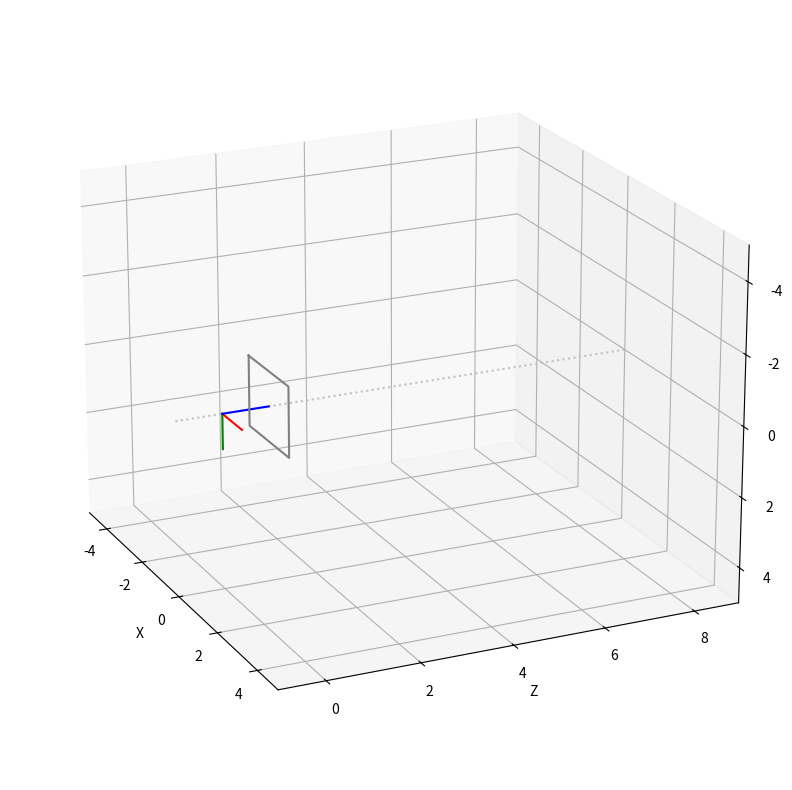
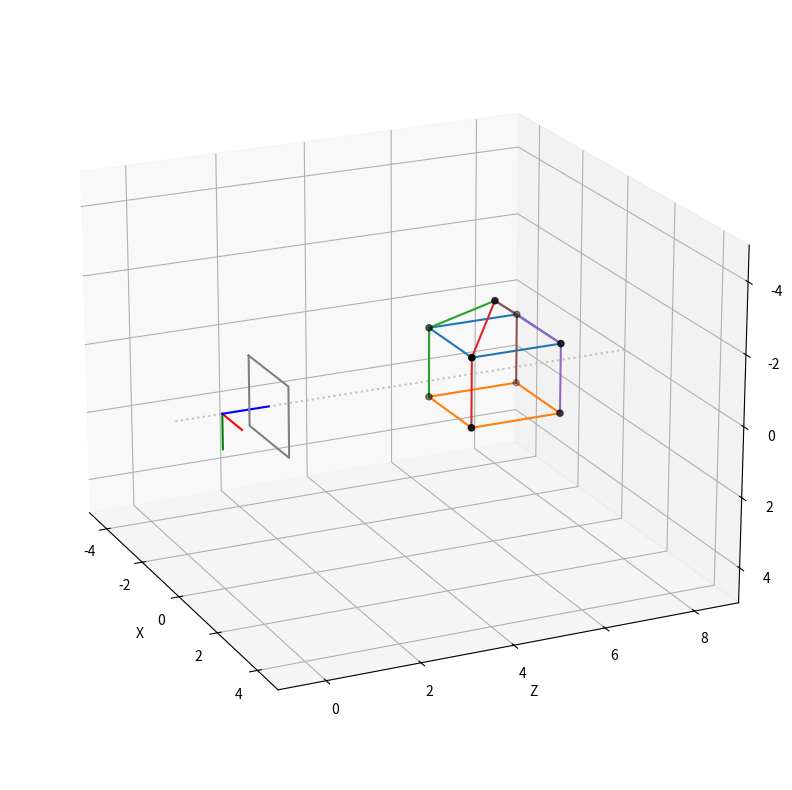
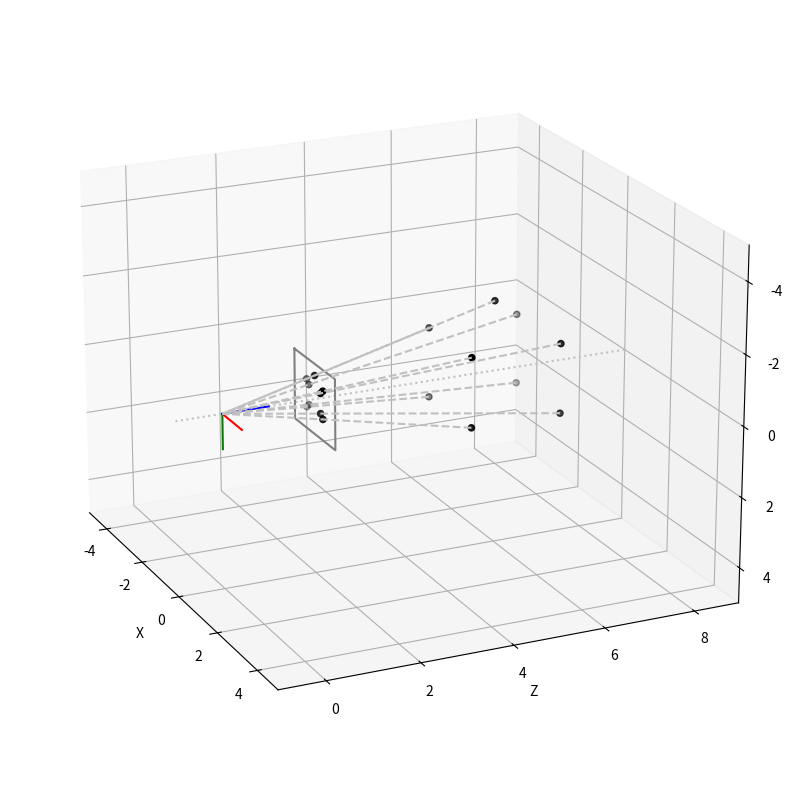
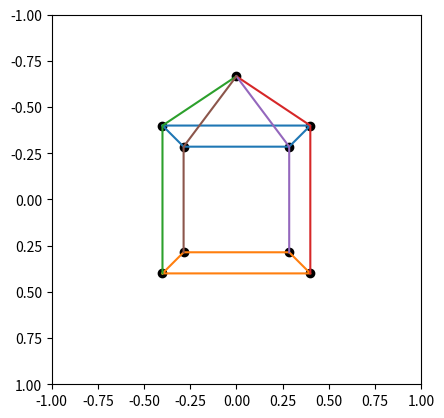
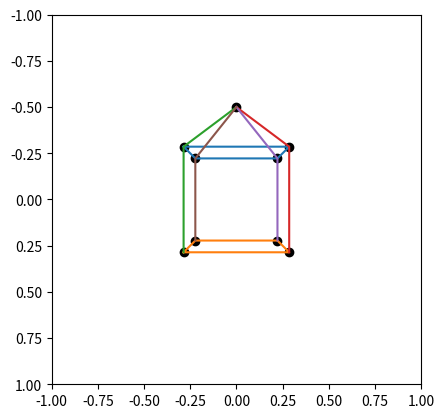
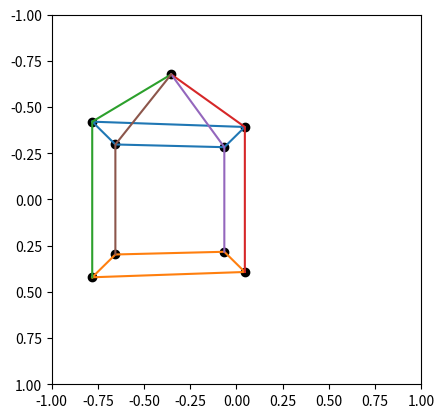
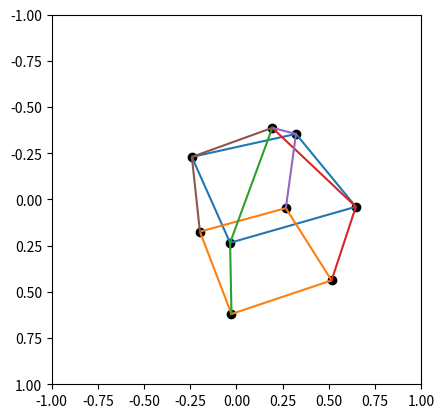
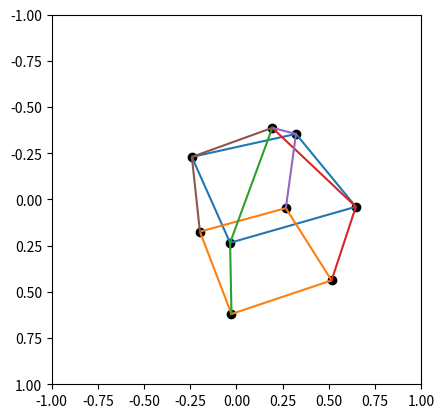

Python code for these plots, in order:
import numpy as np
import matplotlib.pyplot as plt

def init_3d_plot(focal_length=1):

    # 投影面の定義
    screen_vertices = np.array([
        [-1, -1, focal_length], [1, -1, focal_length],
        [1, 1, focal_length], [-1, 1, focal_length]])
    screen_edges = [0, 1, 2, 3, 0]

    fig = plt.figure(figsize=(10, 10))
    ax = fig.add_subplot(projection="3d")
    ax.set_xlim(-5, 5)
    ax.set_ylim(-1, 9)  # Z 軸とみなす
    ax.set_zlim(5, -5)  # Y 軸とみなす
    ax.set_xlabel("X")
    ax.set_ylabel("Z")
    ax.set_zlabel("Y")
    ax.view_init(20, -25)

    # X, Z, Y の順で指定する
    ax.plot([0, 0], [-1, 9], [0, 0], ":", color="SILVER")
    ax.plot([0, 1], [0, 0], [0, 0], color="RED")    # X 軸
    ax.plot([0, 0], [0, 0], [0, 1], color="GREEN")  # Y 軸
    ax.plot([0, 0], [0, 1], [0, 0], color="BLUE")   # Z 軸

    ax.plot(screen_vertices[screen_edges, 0], screen_vertices[screen_edges, 2], screen_vertices[screen_edges, 1], color="GRAY")

    return fig, ax

# plt.figure などの代わりにこの関数を利用する
fig, ax = init_3d_plot()
# fig, ax = init_3d_plot(3)


# 空間の点（同次座標） 複数の点を各行に並べる
X_ = np.array([
    [-1, -1, 5, 1], 
    [1, -1, 5, 1], 
    [1, -1, 7, 1], 
    [-1, -1, 7, 1], 

    [-1, 1, 5, 1],
    [1, 1, 5, 1],
    [1, 1, 7, 1],
    [-1, 1, 7, 1],

    [0, -2, 6, 1],
])

# 辺（折れ線）の集合: これは行列計算しないので、ただのリストでよい
edges = [
    [0,1,2,3,0], 
    [4,5,6,7,4], 
    [8,0,4], 
    [8,1,5], 
    [8,2,6], 
    [8,3,7], 
]

fig, ax = init_3d_plot()

# 普通の座標に変換
XX = X_[:, 0] / X_[:, 3]
XY = X_[:, 1] / X_[:, 3]
XZ = X_[:, 2] / X_[:, 3]
ax.scatter(XX, XZ, XY, color="BLACK")  # 表示のために Y, Z を入れ替える
for e in edges:
    ax.plot(XX[e], XZ[e], XY[e])  # 表示のために Y, Z を入れ替える

# distance to the screen from the origin
f = 2

projection = np.array([
    [f, 0, 0, 0], 
    [0, f, 0, 0], 
    [0, 0, f, 0], 
    [0, 0, 1, 0]])

# projected onto the screen
X2_ = (projection @ X_.T).T
print(X2_)

fig, ax = init_3d_plot(f)  # 引数でスクリーンまでの距離を指定する

# 光線を書く
ax.quiver(0, 0, 0, XX, XZ, XY, color="SILVER", linestyle="dashed", arrow_length_ratio=0)

# 普通の座標に変換
X2X = X2_[:, 0] / X2_[:, 3]
X2Y = X2_[:, 1] / X2_[:, 3]
X2Z = X2_[:, 2] / X2_[:, 3]

# 点を打つ
ax.scatter(XX, XZ, XY, color="BLACK")
ax.scatter(X2X, X2Z, X2Y, color="BLACK")

# 前の結果、 X2X, X2Y, X2Z を利用

# X2Z を使わないで、点を打つ
fig, ax = plt.subplots()
ax.set_xlim(-1, 1)
ax.set_ylim(-1, 1)
ax.invert_yaxis()  # 画像の座標系になるように y 軸を下向きにする
ax.set_aspect("equal")

ax.scatter(X2X, X2Y, color="BLACK")
for e in edges:
    ax.plot(X2X[e], X2Y[e])  # 表示のために Y, Z を入れ替える

# カメラの投影中心
# 原点より後ろに下げてみる
C = np.array([0, 0, -2])

# world to camera transfrom
camera_pose = np.array([
    [1, 0, 0, -C[0]],
    [0, 1, 0, -C[1]],
    [0, 0, 1, -C[2]],
    [0, 0, 0, 1],
])  # 逆平行移動

# 投影より前に座標変換を挟む
X2_ = (projection @ camera_pose @ X_.T).T

# 普通の座標に変換
X2X = X2_[:, 0] / X2_[:, 3]
X2Y = X2_[:, 1] / X2_[:, 3]
X2Z = X2_[:, 2] / X2_[:, 3]  # 2次元の表示には使わない

# X2Z を使わないで、点を打つ
fig, ax = plt.subplots()
ax.set_xlim(-1, 1)
ax.set_ylim(-1, 1)
ax.invert_yaxis()  # 画像の座標系になるように y 軸を下向きにする
ax.set_aspect("equal")

ax.scatter(X2X, X2Y, color="BLACK")
for e in edges:
    ax.plot(X2X[e], X2Y[e])  # 表示のために Y, Z を入れ替える

# カメラの投影中心は原点 (0, 0, 0)
# カメラが右を向く = Y 軸回りに回転
pan = np.radians(10)
rotation_pan = np.array([
    [np.cos(pan), 0, np.sin(pan), 0],
    [0, 1, 0, 0],
    [-np.sin(pan), 0, np.cos(pan), 0],
    [0, 0, 0, 1],
])  # Y 軸回りは他と違って下がマイナス

# world to camera transfrom
camera_pose = rotation_pan.T

# 投影より前に座標変換を挟む
X2_ = (projection @ camera_pose @ X_.T).T

# 普通の座標に変換
X2X = X2_[:, 0] / X2_[:, 3]
X2Y = X2_[:, 1] / X2_[:, 3]
X2Z = X2_[:, 2] / X2_[:, 3]  # 2次元の表示には使わない

# X2Z を使わないで、点を打つ
fig, ax = plt.subplots()
ax.set_xlim(-1, 1)
ax.set_ylim(-1, 1)
ax.invert_yaxis()  # 画像の座標系になるように y 軸を下向きにする
ax.set_aspect("equal")

ax.scatter(X2X, X2Y, color="BLACK")
for e in edges:
    ax.plot(X2X[e], X2Y[e])  # 表示のために Y, Z を入れ替える

# カメラを前に移動し、左斜め上に移動する
# C = np.array([-2, -2, -2])
C = np.array([-2, -5, 2])

# カメラを右に 20 度、 下に 45 度下げる 
pan = np.radians(20)
tilt = np.radians(-45)

rotation_pan = np.array([
    [np.cos(pan), 0, np.sin(pan), 0],
    [0, 1, 0, 0],
    [-np.sin(pan), 0, np.cos(pan), 0],
    [0, 0, 0, 1],
])
rotation_tilt = np.array([
    [1, 0, 0, 0],
    [0, np.cos(tilt), -np.sin(tilt), 0],
    [0, np.sin(tilt), np.cos(tilt), 0],
    [0, 0, 0, 1],
])
R = rotation_pan @ rotation_tilt

translation_inv = np.array([
    [1, 0, 0, -C[0]],
    [0, 1, 0, -C[1]],
    [0, 0, 1, -C[2]],
    [0, 0, 0, 1],
])

# world to camera transfrom
# Y 軸回りは他と違って下がマイナスだが、逆回転なので上がマイナスである
camera_pose = R.T @ translation_inv

# 投影より前に座標変換を挟む
X2_ = (projection @ camera_pose @ X_.T).T

# 普通の座標に変換
X2X = X2_[:, 0] / X2_[:, 3]
X2Y = X2_[:, 1] / X2_[:, 3]
X2Z = X2_[:, 2] / X2_[:, 3]  # 2次元の表示には使わない

# X2Z を使わないで、点を打つ
fig, ax = plt.subplots()
ax.set_xlim(-1, 1)
ax.set_ylim(-1, 1)
ax.invert_yaxis()  # 画像の座標系になるように y 軸を下向きにする
ax.set_aspect("equal")

ax.scatter(X2X, X2Y, color="BLACK")
for e in edges:
    ax.plot(X2X[e], X2Y[e])  # 表示のために Y, Z を入れ替える

# 解答例

# (0, 0, 0) が床面の中央なっている家のモデル
X_ = np.array([
    [-1, -1, -1, 1], 
    [1, -1, -1, 1], 
    [1, -1, 1, 1], 
    [-1, -1, 1, 1], 

    [-1, 1, -1, 1],
    [1, 1, -1, 1],
    [1, 1, 1, 1],
    [-1, 1, 1, 1],

    [0, -2, 0, 1],
])

edges = [
    [0,1,2,3,0], 
    [4,5,6,7,4], 
    [8,0,4], 
    [8,1,5], 
    [8,2,6], 
    [8,3,7], 
]

# Z = 6 まで平行移動して配置する
model_transform = np.array([
    [1, 0, 0, 0],
    [0, 1, 0, 0],
    [0, 0, 1, 6],
    [0, 0, 0, 1],
])

# X はモデル変換・ビュー変換・透視投影の順で変換される
X2_ = (projection @ camera_pose @ model_transform @ X_.T).T

# 普通の座標に変換
X2X = X2_[:, 0] / X2_[:, 3]
X2Y = X2_[:, 1] / X2_[:, 3]
X2Z = X2_[:, 2] / X2_[:, 3]  # 2次元の表示には使わない

# X2Z を使わないで、点を打つ
fig, ax = plt.subplots()
ax.set_xlim(-1, 1)
ax.set_ylim(-1, 1)
ax.invert_yaxis()  # 画像の座標系になるように y 軸を下向きにする
ax.set_aspect("equal")

ax.scatter(X2X, X2Y, color="BLACK")
for e in edges:
    ax.plot(X2X[e], X2Y[e])  # 表示のために Y, Z を入れ替える

